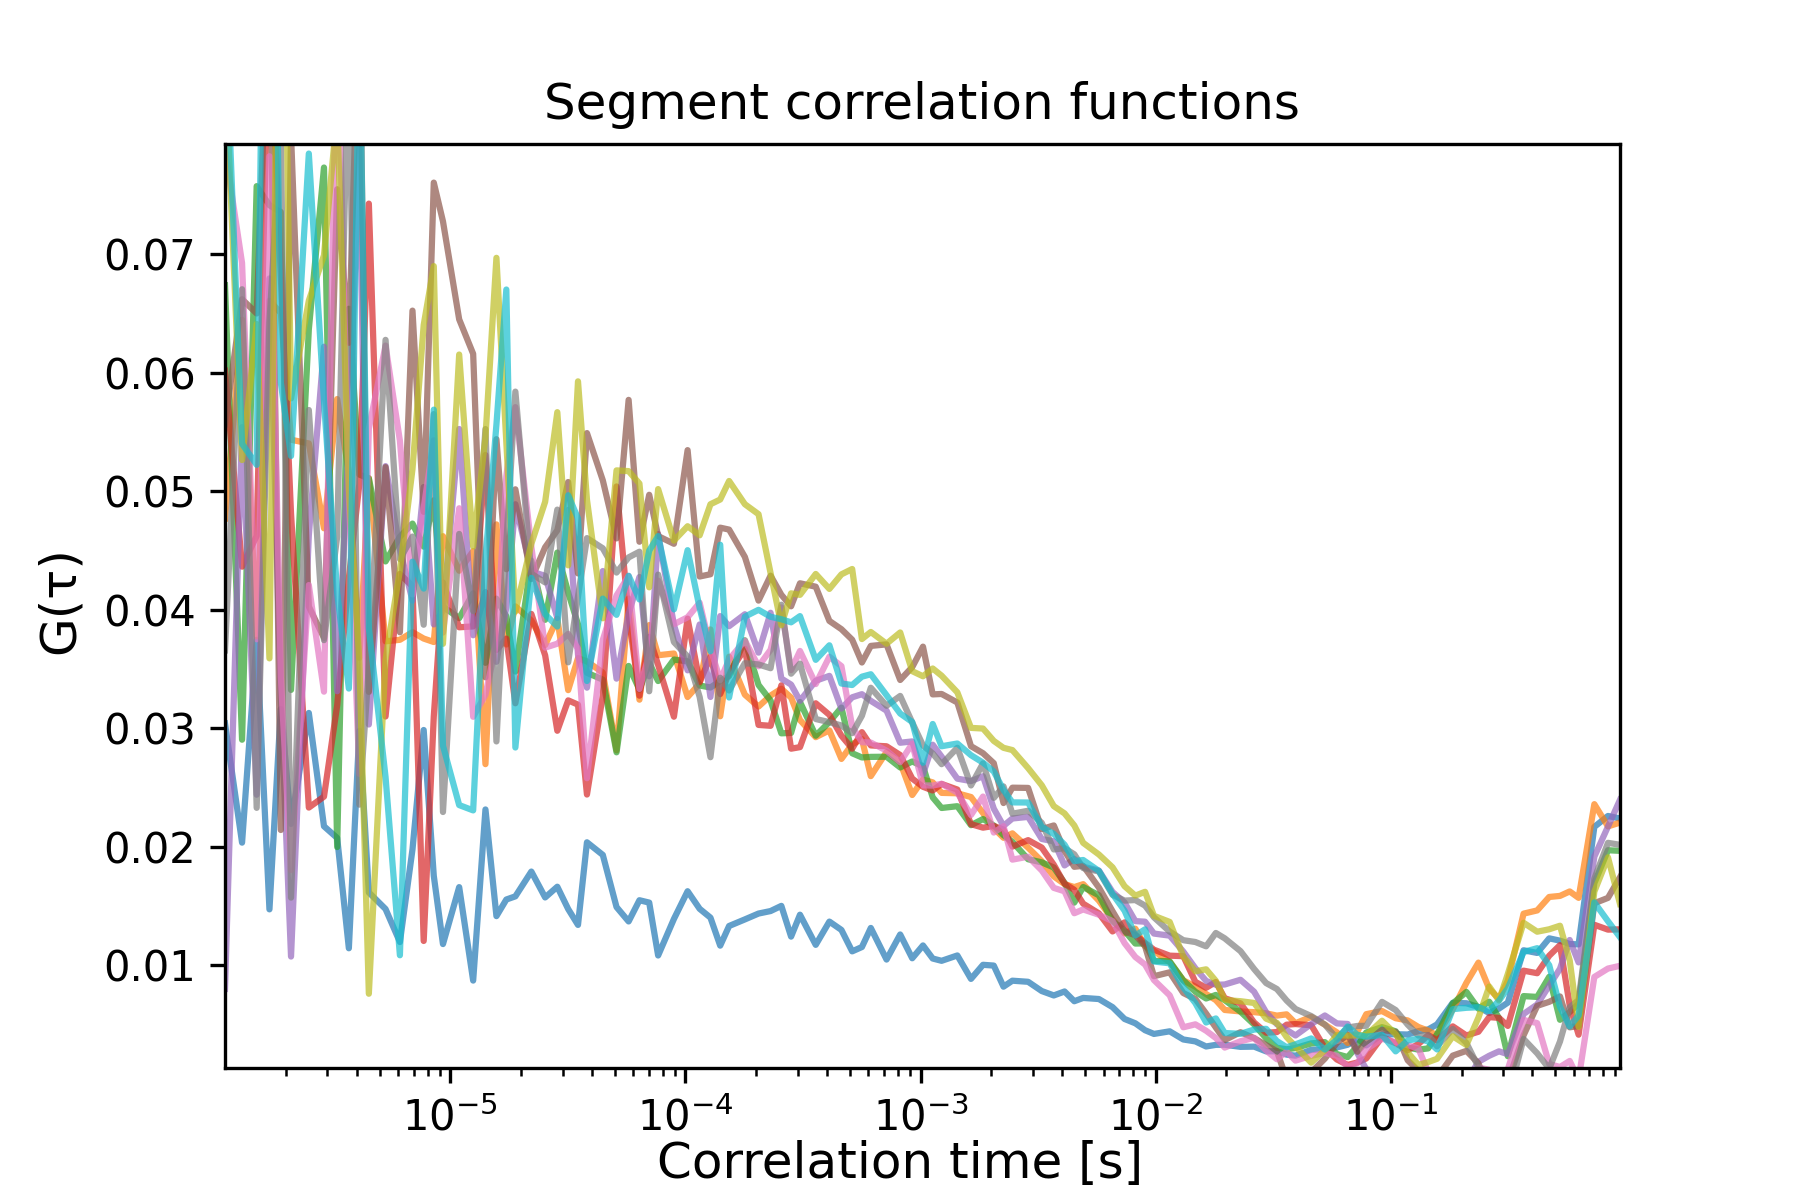

Data behind this chart, as committed beside it:
1.1000308008624241e-06, 0.030411649637227534, 0.04770326082954979, 0.0673845304720182, 0.06017604045075986, 0.008016664120398698, 0.055660966782275834, 0.07887261870277928, 0.036579769548058305, 0.0864782004813267, 0.09057202056007774
1.3000364010192286e-06, 0.02036, 0.06448, 0.02904, 0.04364, 0.05541, 0.06621, 0.06926, 0.06705, 0.05264, 0.05401
1.5000420011760328e-06, 0.03747, 0.03776, 0.07575, 0.04624, 0.0244, 0.06501, 0.03752, 0.02329, 0.06411, 0.05223
1.7000476013328374e-06, 0.01473, 0.06608, 0.07414, 0.09216, 0.06796, 0.09399, 0.07827, 0.06426, 0.03591, 0.1373
1.9000532014896418e-06, 0.03164, 0.06504, 0.07357, 0.06818, 0.03224, 0.02143, 0.0344, 0.08061, 0.1151, 0.05919
2.1000588016464458e-06, 0.02194, 0.05435, 0.03325, 0.04812, 0.01075, 0.08012, 0.01804, 0.01572, 0.05784, 0.05298
2.500070001960055e-06, 0.0313, 0.05404, 0.06367, 0.02332, 0.04629, 0.04028, 0.04209, 0.05686, 0.06609, 0.0785
2.900081202273664e-06, 0.02174, 0.04688, 0.07732, 0.02424, 0.0622, 0.03763, 0.0331, 0.03744, 0.06991, 0.05763
3.3000924025872726e-06, 0.02075, 0.05778, 0.01999, 0.03195, 0.03313, 0.07548, 0.09076, 0.04617, 0.08203, 0.04143
3.700103602900881e-06, 0.01145, 0.05159, 0.0654, 0.04266, 0.0543, 0.06253, 0.0497, 0.08963, 0.05024, 0.03336
4.10011480321449e-06, 0.02978, 0.03596, 0.05141, 0.05061, 0.07892, 0.09248, 0.02616, 0.02356, 0.03573, 0.08983
4.500126003528099e-06, 0.01615, 0.05112, 0.05109, 0.07427, 0.03032, 0.03308, 0.05528, 0.03515, 0.007609, 0.03847
5.300148404155316e-06, 0.01476, 0.03734, 0.04408, 0.031, 0.05213, 0.05204, 0.0623, 0.06278, 0.03582, 0.02589
6.100170804782534e-06, 0.01197, 0.03747, 0.04617, 0.04303, 0.04511, 0.03811, 0.05426, 0.04429, 0.04333, 0.01086
6.900193205409751e-06, 0.01979, 0.03812, 0.04728, 0.04198, 0.04077, 0.06524, 0.0413, 0.04618, 0.05188, 0.04407
7.70021560603697e-06, 0.02986, 0.03758, 0.04533, 0.01206, 0.05036, 0.04827, 0.0486, 0.03874, 0.06403, 0.04179
8.500238006664185e-06, 0.01756, 0.03729, 0.04924, 0.03101, 0.03877, 0.07604, 0.0543, 0.05651, 0.069, 0.05689
9.300260407291404e-06, 0.0118, 0.04621, 0.04027, 0.04231, 0.03994, 0.07278, 0.03808, 0.02294, 0.03713, 0.02854
1.0900305208545839e-05, 0.0166, 0.0433, 0.0393, 0.03853, 0.05526, 0.06451, 0.04857, 0.0464, 0.06154, 0.02353
1.2500350009800274e-05, 0.008721, 0.04495, 0.04139, 0.0386, 0.03786, 0.0616, 0.03098, 0.0399, 0.04535, 0.02308
1.410039481105471e-05, 0.02316, 0.02698, 0.03553, 0.05307, 0.0415, 0.03431, 0.03284, 0.05525, 0.05459, 0.04429
1.5700439612309143e-05, 0.01416, 0.04721, 0.04094, 0.03662, 0.03562, 0.0544, 0.03721, 0.0289, 0.0697, 0.05564
1.730048441356358e-05, 0.01556, 0.03707, 0.03946, 0.03757, 0.0402, 0.04343, 0.05129, 0.04566, 0.05411, 0.06702
1.8900529214818014e-05, 0.01583, 0.04029, 0.0348, 0.03212, 0.04891, 0.05017, 0.0571, 0.05841, 0.03985, 0.02839
2.2100618817326884e-05, 0.01792, 0.03909, 0.04415, 0.03966, 0.04323, 0.0426, 0.04532, 0.04305, 0.04557, 0.0427
2.5300708419835758e-05, 0.01573, 0.03703, 0.03916, 0.03616, 0.04287, 0.04528, 0.03681, 0.04231, 0.04912, 0.03962
2.8500798022344625e-05, 0.01664, 0.03925, 0.04483, 0.0298, 0.03931, 0.04671, 0.03714, 0.04845, 0.05668, 0.03859
3.17008876248535e-05, 0.01476, 0.03322, 0.04146, 0.03236, 0.04843, 0.05078, 0.03797, 0.03557, 0.04376, 0.04967
3.490097722736236e-05, 0.01342, 0.03592, 0.03878, 0.032, 0.03621, 0.04307, 0.03672, 0.04112, 0.05928, 0.04771
3.8101066829871234e-05, 0.02039, 0.03565, 0.03469, 0.02442, 0.03343, 0.05491, 0.02579, 0.04605, 0.04929, 0.034
4.4501246034888975e-05, 0.01932, 0.0347, 0.03411, 0.03279, 0.04327, 0.05092, 0.03746, 0.04519, 0.03929, 0.04095
5.0901425239906716e-05, 0.01492, 0.02815, 0.02798, 0.05041, 0.0342, 0.04603, 0.04121, 0.04314, 0.05177, 0.03958
5.730160444492446e-05, 0.01371, 0.04095, 0.03527, 0.03952, 0.03965, 0.05771, 0.04286, 0.04442, 0.0517, 0.04287
6.37017836499422e-05, 0.0155, 0.03242, 0.03327, 0.03276, 0.04277, 0.04575, 0.03332, 0.0449, 0.05065, 0.04088
7.010196285495993e-05, 0.0153, 0.03871, 0.03551, 0.03772, 0.03439, 0.04971, 0.03626, 0.03313, 0.0419, 0.04499
7.650214205997768e-05, 0.01084, 0.03617, 0.03399, 0.03535, 0.0464, 0.04622, 0.04247, 0.04297, 0.05019, 0.04622
8.930250047001316e-05, 0.01392, 0.03631, 0.03581, 0.03098, 0.03873, 0.04557, 0.03879, 0.03728, 0.04584, 0.04004
0.0001021, 0.01626, 0.03264, 0.03565, 0.03926, 0.03489, 0.05347, 0.03937, 0.03607, 0.04705, 0.04503
0.0001149, 0.01477, 0.03379, 0.03361, 0.03391, 0.03877, 0.04281, 0.0406, 0.03264, 0.04629, 0.04015
0.0001277, 0.01403, 0.03835, 0.03345, 0.03605, 0.03265, 0.043, 0.03674, 0.02757, 0.04891, 0.0365
0.0001405, 0.01167, 0.03102, 0.034, 0.03289, 0.03947, 0.04693, 0.03407, 0.03427, 0.04931, 0.04549
0.0001533, 0.01333, 0.03604, 0.03442, 0.03468, 0.03862, 0.04677, 0.03582, 0.0332, 0.05087, 0.0326
0.0001789, 0.01388, 0.03284, 0.03743, 0.03671, 0.03963, 0.04446, 0.0374, 0.0355, 0.04891, 0.03943
0.0002045, 0.01438, 0.03184, 0.03366, 0.03029, 0.03639, 0.04078, 0.03524, 0.03539, 0.04807, 0.04
0.0002301, 0.01459, 0.03276, 0.03235, 0.03022, 0.03975, 0.04288, 0.03663, 0.03508, 0.0431, 0.03941
0.0002557, 0.01502, 0.03334, 0.02958, 0.03363, 0.0342, 0.04127, 0.04021, 0.04043, 0.0387, 0.03921
0.0002813, 0.01243, 0.0326, 0.02962, 0.02828, 0.03369, 0.0403, 0.03492, 0.03461, 0.04139, 0.03895
0.0003069, 0.01428, 0.0307, 0.03223, 0.02841, 0.03232, 0.04224, 0.03653, 0.03546, 0.04126, 0.03947
0.0003581, 0.01173, 0.02926, 0.02938, 0.03212, 0.03401, 0.04195, 0.03374, 0.03079, 0.04302, 0.03578
0.0004093, 0.0137, 0.02983, 0.03054, 0.03114, 0.03443, 0.03906, 0.03604, 0.03052, 0.04177, 0.03701
0.0004605, 0.01299, 0.02742, 0.03175, 0.02938, 0.03167, 0.03837, 0.03525, 0.03024, 0.04299, 0.03378
0.0005117, 0.01119, 0.02866, 0.0279, 0.02829, 0.03262, 0.03748, 0.03015, 0.0296, 0.04344, 0.03366
0.0005629, 0.01155, 0.02909, 0.02755, 0.02968, 0.03288, 0.03556, 0.02883, 0.03107, 0.03753, 0.03436
0.0006141, 0.01316, 0.02597, 0.02759, 0.02856, 0.03232, 0.03696, 0.0288, 0.03343, 0.03813, 0.03456
0.0007165, 0.01049, 0.02801, 0.02761, 0.02849, 0.03149, 0.03708, 0.02812, 0.03191, 0.03714, 0.0328
0.0008189, 0.01261, 0.02712, 0.0267, 0.02775, 0.02879, 0.03408, 0.02714, 0.03273, 0.03809, 0.03125
0.0009213, 0.0106, 0.02438, 0.0272, 0.02576, 0.0289, 0.03516, 0.0287, 0.0305, 0.03483, 0.03054
0.001024, 0.01168, 0.02568, 0.02681, 0.02507, 0.02613, 0.03689, 0.02519, 0.02856, 0.0344, 0.0271
0.001126, 0.01058, 0.02544, 0.02418, 0.02476, 0.02862, 0.03287, 0.02517, 0.02787, 0.03505, 0.03037
0.001229, 0.01039, 0.02456, 0.02328, 0.02531, 0.02762, 0.0329, 0.02533, 0.02698, 0.03444, 0.02849
0.001433, 0.01084, 0.02452, 0.02343, 0.02484, 0.02576, 0.03218, 0.02457, 0.02836, 0.03304, 0.02872
... 56 more rows
